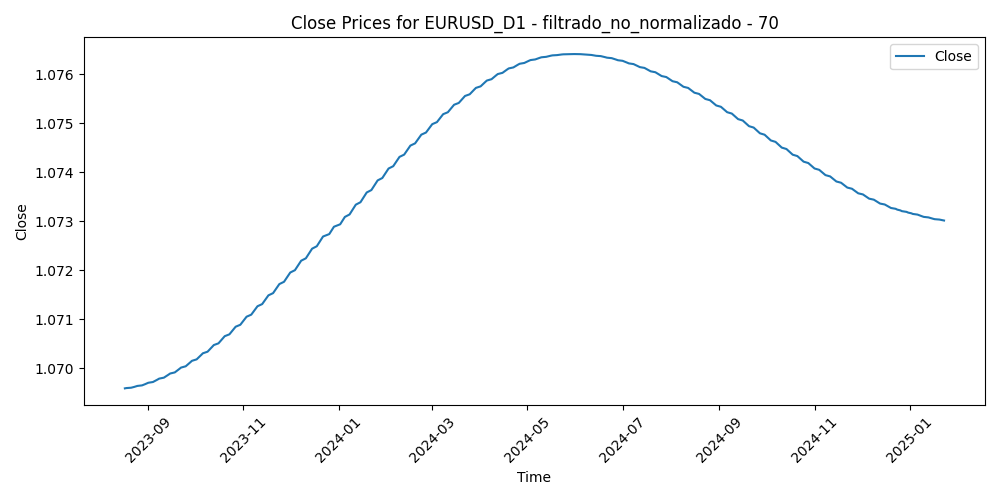

The file beside this chart, header and first rows:
Time, Close, Volume, diferencia_media_70
2023-08-17, 1.07, 60788, 0.004225
2023-08-18, 1.07, 54949, 0.004642
2023-08-21, 1.07, 51179, 0.002002
2023-08-22, 1.07, 50465, 0.006938
2023-08-23, 1.07, 55173, 0.005204
2023-08-24, 1.07, 51888, 0.01057
2023-08-25, 1.07, 56797, 0.01219
2023-08-28, 1.07, 44835, 0.009695
2023-08-29, 1.07, 53548, 0.00386
2023-08-30, 1.07, 55379, -0.000302
2023-08-31, 1.07, 52289, 0.007807
2023-09-01, 1.07, 54514, 0.01491
2023-09-04, 1.07, 28647, 0.01273
2023-09-05, 1.07, 49660, 0.02016
2023-09-06, 1.07, 51297, 0.01982
2023-09-07, 1.07, 45189, 0.02274
2023-09-08, 1.07, 46031, 0.02226
2023-09-11, 1.07, 50718, 0.01736
2023-09-12, 1.07, 43844, 0.01698
2023-09-13, 1.07, 52675, 0.01956
2023-09-14, 1.07, 55918, 0.02787
2023-09-15, 1.07, 48063, 0.02607
2023-09-18, 1.07, 38563, 0.02285
2023-09-19, 1.07, 40400, 0.02399
2023-09-20, 1.07, 49535, 0.02563
2023-09-21, 1.07, 54344, 0.02515
2023-09-22, 1.07, 48527, 0.02626
2023-09-25, 1.07, 44348, 0.03117
2023-09-26, 1.07, 45644, 0.03269
2023-09-27, 1.07, 55844, 0.03888
2023-09-28, 1.07, 55929, 0.03202
2023-09-29, 1.07, 54700, 0.03085
2023-10-02, 1.07, 50921, 0.03981
2023-10-03, 1.07, 57593, 0.04024
2023-10-04, 1.07, 56660, 0.03588
2023-10-05, 1.07, 54474, 0.03073
2023-10-06, 1.07, 60395, 0.02691
2023-10-09, 1.07, 52212, 0.02821
2023-10-10, 1.07, 59629, 0.02397
2023-10-11, 1.07, 55933, 0.02223
2023-10-12, 1.07, 52795, 0.0308
2023-10-13, 1.07, 55717, 0.03207
2023-10-16, 1.071, 46696, 0.02639
2023-10-17, 1.071, 50090, 0.02409
2023-10-18, 1.071, 53684, 0.02722
2023-10-19, 1.071, 62577, 0.02173
2023-10-20, 1.071, 50587, 0.01956
2023-10-23, 1.071, 47296, 0.01139
2023-10-24, 1.071, 50793, 0.01823
2023-10-25, 1.071, 46459, 0.0198
2023-10-26, 1.071, 53164, 0.01931
2023-10-27, 1.071, 46060, 0.01821
2023-10-30, 1.071, 42799, 0.01262
2023-10-31, 1.071, 53520, 0.01591
2023-11-01, 1.071, 55675, 0.01573
2023-11-02, 1.071, 51960, 0.009988
2023-11-03, 1.071, 52099, -0.0008459
2023-11-06, 1.071, 40730, -0.0003054
2023-11-07, 1.071, 45790, 0.001048
2023-11-08, 1.071, 44475, -0.0001999
... 312 more rows
